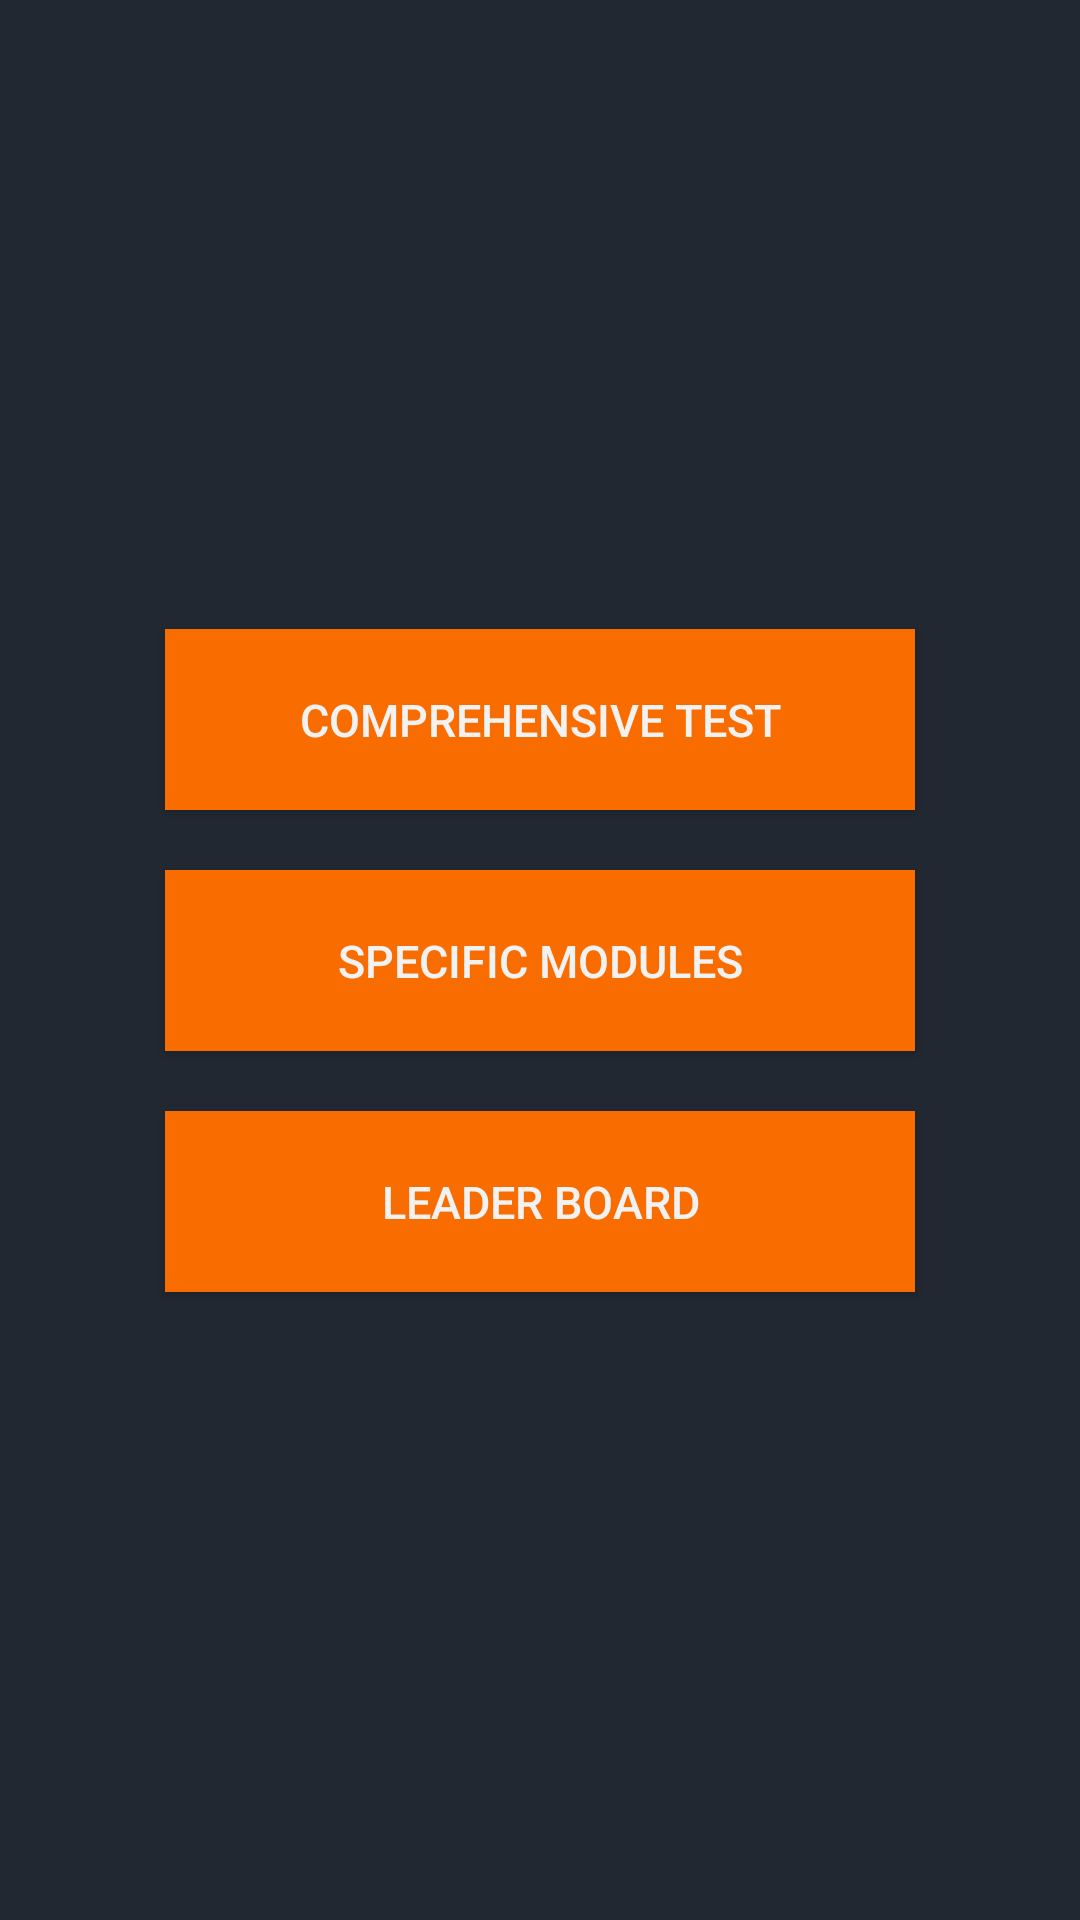

Here is an Android app screen rendered from its layout file. Give the layout XML and the strings, colors and styles it references.
<!-- AndroidManifest.xml: application theme Theme.AppCompat.Light.NoActionBar -->
<!-- res/layout/activity_home_page.xml -->
<RelativeLayout xmlns:android="http://schemas.android.com/apk/res/android"
    xmlns:tools="http://schemas.android.com/tools"
    android:layout_width="match_parent"
    android:layout_height="match_parent"
    android:theme="@style/Theme.AppCompat.Light.NoActionBar"
    android:background="#222831"
    tools:context="com.example.om.mygame.HomePage">


    <RelativeLayout
        android:layout_marginTop="-40dp"
        android:layout_width="match_parent"
        android:layout_height="match_parent"
        android:layout_alignParentTop="true"
        android:layout_alignParentLeft="true"
        android:layout_alignParentStart="true">


        <RelativeLayout
            android:paddingTop="40dp"
            android:layout_width="match_parent"
            android:layout_height="wrap_content"
            android:layout_centerVertical="true"
            android:layout_alignParentLeft="true"
            android:layout_alignParentStart="true">

            
            <Button
                android:textSize="15dp"
                android:layout_margin="10dp"
                android:padding="20dp"
                android:textColor="#f2f2f2"
                android:background="#f96d00"
                android:layout_width="250dp"
                android:layout_height="wrap_content"
                android:text="COMPREHENSIVE TEST"
                android:id="@+id/ComprehensiveTestButton"
                android:layout_alignParentTop="true"
                android:layout_centerHorizontal="true" />
            <Button
                android:textSize="15dp"
                android:layout_margin="10dp"
                android:textColor="#f2f2f2"
                android:padding="20dp"
                android:background="#f96d00"
                android:layout_width="250dp"
                android:layout_height="wrap_content"
                android:text="SPECIFIC MODULES"
                android:id="@+id/SpecificTestButton"
                android:layout_below="@+id/ComprehensiveTestButton"
                android:layout_centerHorizontal="true" />
            <Button
                android:visibility="visible"
                android:textSize="15dp"
                android:layout_margin="10dp"
                android:textColor="#f2f2f2"
                android:padding="20dp"
                android:background="#f96d00"
                android:layout_width="250dp"
                android:layout_height="wrap_content"
                android:text="LEADER BOARD"
                android:id="@+id/LeaderBoardButton"
                android:layout_below="@+id/SpecificTestButton"
                android:layout_centerHorizontal="true" />

        </RelativeLayout>

        <ProgressBar
            android:visibility="gone"
            android:id="@+id/progressBar"
            style="?android:attr/progressBarStyle"
            android:layout_width="wrap_content"
            android:layout_height="wrap_content"
            android:layout_centerHorizontal="true"
            android:layout_centerVertical="true" />
    </RelativeLayout>
</RelativeLayout>
<!-- resources referenced by this layout -->
<resources>

</resources>
